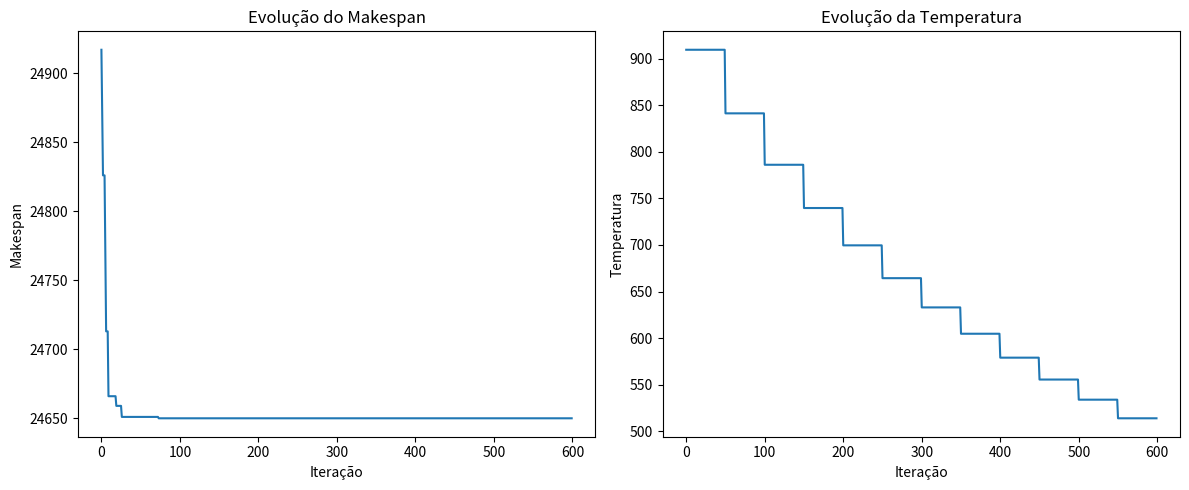

Generate this figure with matplotlib:
import random
import math
import copy
import matplotlib.pyplot as plt

def initialize_assignments(tasks, machines):
    assignments = []
    for _ in range(machines):
        assignments.append([0] * len(tasks))

    return assignments

def create_initial_solution(tasks, machines):
    assignments = initialize_assignments(tasks, machines)
    for i in range(len(tasks)):
        assignments[i % machines][i] = 1
    return assignments

def calculate_makespan(tasks, assignments):
    cost = [0] * len(assignments)

    for i in range(len(assignments)):
        for j in range(len(tasks)):
            if(assignments[i][j] == 1):
                cost[i] += tasks[j]

    return max(cost)

def find_task(selected_task, state):
    for i in range(len(state)):
        if state[i][selected_task] == 1:
            return i
        
    return -1
    
def generate_neighbor(current_state):
    neighbor = copy.deepcopy(current_state) #Deveria ter feito em C++
    
    selected_task = random.randint(0, len(neighbor[0]) - 1)
    
    machine_from = find_task(selected_task, neighbor)
    
    if machine_from == -1:
        return neighbor
    
    machine_to = machine_from
    
    while machine_to == machine_from:
        machine_to = random.randint(0, len(neighbor) - 1)
    
    neighbor[machine_from][selected_task] = 0
    neighbor[machine_to][selected_task] = 1
    
    return neighbor

# Função de resfriamento adaptativo baseada no método VCF (Variable Cooling Factor)
# implementada com base no paper "An Optimal Cooling Schedule Using a Simulated Annealing Based Approach"
 
#fórmula:
#     phi_k = (1 + 1 / sqrt(k*(v + 1) + v))^-1
# onde:
#     k = número do ciclo de resfriamento (começa em 1, cresce a cada 'v' iterações)
#     v = número fixo de iterações por ciclo de temperatura (vc q define)

# Isso cria um fator de resfriamento dinâmico (phi_k) que começa pequeno (resfriamento rápido)
# e vai aumentando com o tempo (resfriamento mais lento), permitindo uma transição gradual
# da exploração (busca global) para a intensificação (busca local).

def phi(k, v):
    return (1 + 1 / math.sqrt(k * (v + 1) + v)) ** -1

def simulated_annealing(tasks, machines, initial_temp, v, max_iterations, patience=500):
    current_solution = create_initial_solution(tasks, machines)
    current_cost = calculate_makespan(tasks, current_solution)
    
    best_solution = current_solution
    best_cost = current_cost
    
    temperature = initial_temp
    
    makespan_history = []
    temperature_history = []
    
    stagnation_counter = 0
    
    for i in range(max_iterations):
        #Atualiza a temperatura somente a cada v iterações
        if i % v == 0:
            k = i // v + 1
            temperature *= phi(k, v)
        
        candidate_solution = generate_neighbor(current_solution)
        candidate_cost = calculate_makespan(tasks, candidate_solution)
        
        #Para fugir de mínimos locais, o SA usa uma probabilidade para aceitar soluções piores.
        #O random.random() gera um número aleatório entre 0 e 1, que é comparado com a probabilidade de aceitação.
        #A probabilidade de aceitação reduz conforme a temperatura diminui.
        #A ideia é que no começo nós exploramos o espaço de possibilidades, por isso aceitamos soluções piores mais facilmente,
        #Mas conforme a temperatura diminui, vamos nos aproximando de uma solução ótima, e a probabilidade de aceitar soluções piores diminui.
        if candidate_cost < best_cost or random.random() < math.exp((current_cost - candidate_cost) / temperature):
            current_solution = candidate_solution
            current_cost = candidate_cost
            
            if current_cost < best_cost:
                best_solution = current_solution
                best_cost = current_cost
                stagnation_counter = 0
            else:
                stagnation_counter += 1
        
        makespan_history.append(best_cost)
        temperature_history.append(temperature)
        
        if stagnation_counter >= patience:
            print(f"Parando mais cedo na iteração {i} devido à estagnação.")
            break
                           
    return best_solution, best_cost, makespan_history, temperature_history

def generate_tasks(num_tasks):
    tasks = []
    
    for _ in range(num_tasks):
        tasks.append(random.randint(1, 99))
        
    return tasks

#O limite inferior serve só pra ter uma ideia de qual é o valor mínimo possível para o makespan.
#Não necessariamente vai ser possível atingir esse valor. Esse é o melhor cenário possível, e o mínimo teórico.
def get_lower_bound(tasks, machines):
    return sum(tasks) / machines

tasks = generate_tasks(1000)
machines = 2

print(f"Limite inferior: {get_lower_bound(tasks, machines)}. Esse limite é a solução ótima teórica, mas espera-se que o SA encontre algo igual ou muito perto disso.")

solution, cost, makespan_history, temperature_history = simulated_annealing(tasks, machines, initial_temp=1000, v=50, max_iterations=10000)

print("Melhor makespan alcançado:", cost)
print("Solução encontrada: ", solution)

plt.figure(figsize=(12,5))
plt.subplot(1,2,1)
plt.plot(makespan_history)
plt.xlabel('Iteração')
plt.ylabel('Makespan')
plt.title('Evolução do Makespan')

plt.subplot(1,2,2)
plt.plot(temperature_history)
plt.xlabel('Iteração')
plt.ylabel('Temperatura')
plt.title('Evolução da Temperatura')

plt.tight_layout()
plt.show()